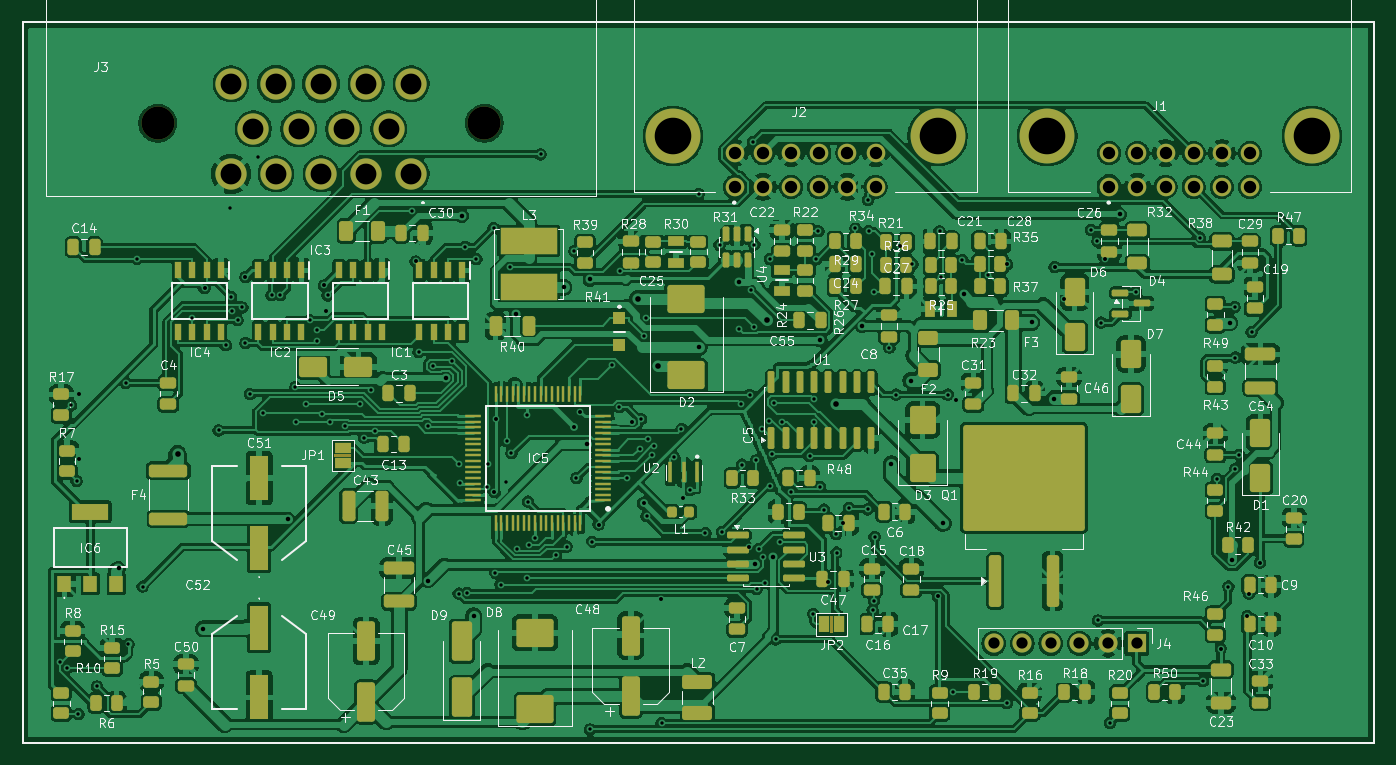
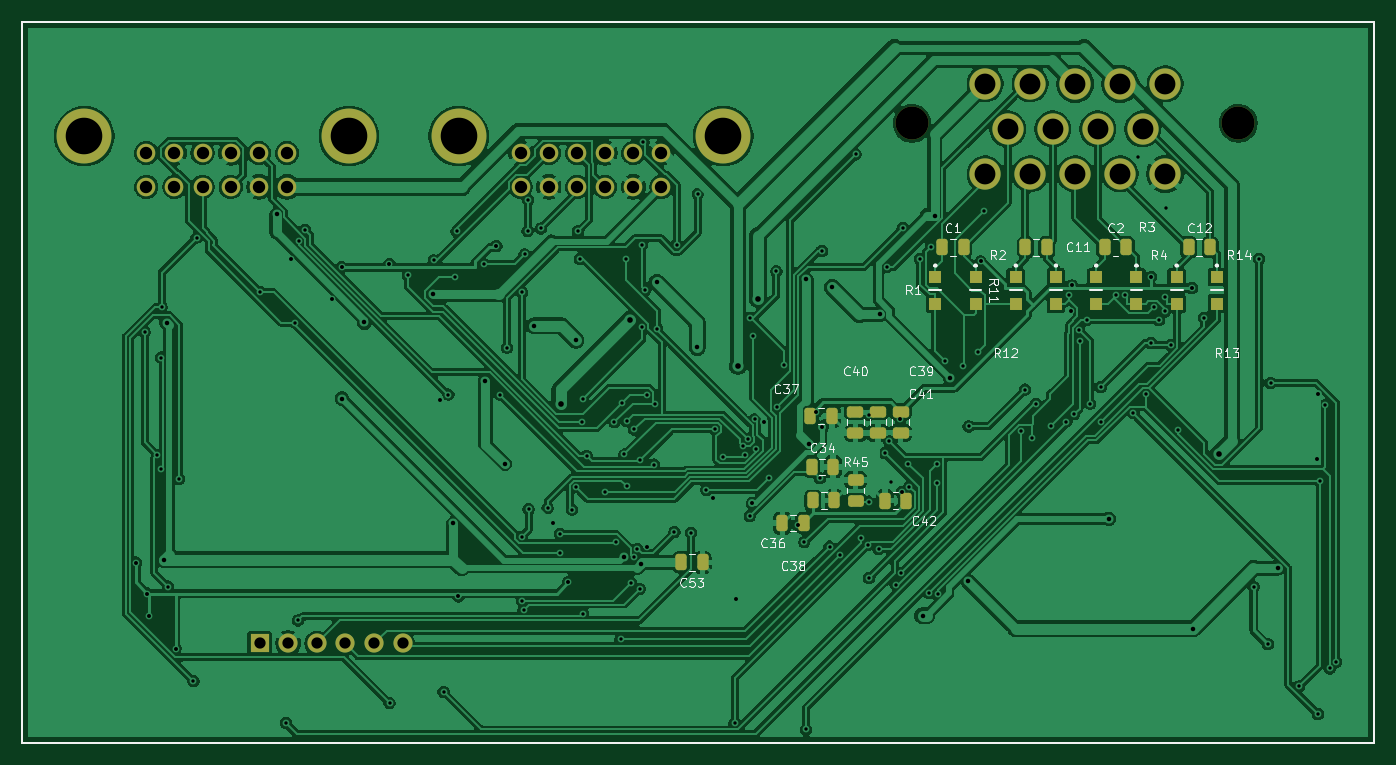
Circuit board: 11 layer files. Board 120.0 x 64.0 mm.
- bottom_copper: sensor-module-B_Cu.gbr (297808 bytes)
- bottom_mask: sensor-module-B_Mask.gbr (4633 bytes)
- paste: sensor-module-B_Paste.gbr (3157 bytes)
- bottom_silk: sensor-module-B_Silkscreen.gbr (36519 bytes)
- outline: sensor-module-Edge_Cuts.gbr (612 bytes)
- top_copper: sensor-module-F_Cu.gbr (592869 bytes)
- top_mask: sensor-module-F_Mask.gbr (17355 bytes)
- paste: sensor-module-F_Paste.gbr (15437 bytes)
- top_silk: sensor-module-F_Silkscreen.gbr (200201 bytes)
- drill: sensor-module-NPTH.drl (356 bytes)
- drill: sensor-module-PTH.drl (5070 bytes)

=== bottom_copper: sensor-module-B_Cu.gbr (297808 bytes, source omitted) ===
=== bottom_mask: sensor-module-B_Mask.gbr ===
%TF.GenerationSoftware,KiCad,Pcbnew,10.0.3*%
%TF.CreationDate,2026-08-26T09:30:57+02:00*%
%TF.ProjectId,sensor-module,73656e73-6f72-42d6-9d6f-64756c652e6b,rev?*%
%TF.SameCoordinates,Original*%
%TF.FileFunction,Soldermask,Bot*%
%TF.FilePolarity,Negative*%
%FSLAX46Y46*%
G04 Gerber Fmt 4.6, Leading zero omitted, Abs format (unit mm)*
G04 Created by KiCad (PCBNEW 10.0.3) date 2026-08-26 09:30:57*
%MOMM*%
%LPD*%
G01*
G04 APERTURE LIST*
G04 Aperture macros list*
%AMRoundRect*
0 Rectangle with rounded corners*
0 $1 Rounding radius*
0 $2 $3 $4 $5 $6 $7 $8 $9 X,Y pos of 4 corners*
0 Add a 4 corners polygon primitive as box body*
4,1,4,$2,$3,$4,$5,$6,$7,$8,$9,$2,$3,0*
0 Add four circle primitives for the rounded corners*
1,1,$1+$1,$2,$3*
1,1,$1+$1,$4,$5*
1,1,$1+$1,$6,$7*
1,1,$1+$1,$8,$9*
0 Add four rect primitives between the rounded corners*
20,1,$1+$1,$2,$3,$4,$5,0*
20,1,$1+$1,$4,$5,$6,$7,0*
20,1,$1+$1,$6,$7,$8,$9,0*
20,1,$1+$1,$8,$9,$2,$3,0*%
G04 Aperture macros list end*
%ADD10R,1.700000X1.700000*%
%ADD11C,1.700000*%
%ADD12C,2.930000*%
%ADD13C,2.775000*%
%ADD14C,1.650000*%
%ADD15C,4.875000*%
%ADD16RoundRect,0.250000X-0.475000X0.250000X-0.475000X-0.250000X0.475000X-0.250000X0.475000X0.250000X0*%
%ADD17RoundRect,0.250000X0.250000X0.475000X-0.250000X0.475000X-0.250000X-0.475000X0.250000X-0.475000X0*%
%ADD18R,1.150000X1.150000*%
%ADD19RoundRect,0.250000X-0.450000X0.262500X-0.450000X-0.262500X0.450000X-0.262500X0.450000X0.262500X0*%
%ADD20RoundRect,0.250000X-0.250000X-0.475000X0.250000X-0.475000X0.250000X0.475000X-0.250000X0.475000X0*%
%TA.AperFunction,Profile*%
%ADD21C,0.200000*%
%TD*%
G04 APERTURE END LIST*
D10*
%TO.C,J4*%
X149000000Y-111200000D03*
D11*
X146460000Y-111200000D03*
X143920000Y-111200000D03*
X141380000Y-111200000D03*
X138840000Y-111200000D03*
X136300000Y-111200000D03*
%TD*%
D12*
%TO.C,J3*%
X91069200Y-65000000D03*
X62069200Y-65000000D03*
D13*
X84569200Y-69500000D03*
X80569200Y-69500000D03*
X76569200Y-69500000D03*
X72569200Y-69500000D03*
X68569200Y-69500000D03*
X82569200Y-65500000D03*
X78569200Y-65500000D03*
X74569200Y-65500000D03*
X70569200Y-65500000D03*
X84569200Y-61500000D03*
X80569200Y-61500000D03*
X76569200Y-61500000D03*
X72569200Y-61500000D03*
X68569200Y-61500000D03*
%TD*%
D14*
%TO.C,J2*%
X113319200Y-70650000D03*
X115819200Y-70650000D03*
X118319200Y-70650000D03*
X120819200Y-70650000D03*
X123319200Y-70650000D03*
X125819200Y-70650000D03*
X113319200Y-67650000D03*
X115819200Y-67650000D03*
X118319200Y-67650000D03*
X120819200Y-67650000D03*
X123319200Y-67650000D03*
X125819200Y-67650000D03*
D15*
X131319200Y-66150000D03*
X107819200Y-66150000D03*
%TD*%
D14*
%TO.C,J1*%
X146569200Y-70650000D03*
X149069200Y-70650000D03*
X151569200Y-70650000D03*
X154069200Y-70650000D03*
X156569200Y-70650000D03*
X159069200Y-70650000D03*
X146569200Y-67650000D03*
X149069200Y-67650000D03*
X151569200Y-67650000D03*
X154069200Y-67650000D03*
X156569200Y-67650000D03*
X159069200Y-67650000D03*
D15*
X164569200Y-66150000D03*
X141069200Y-66150000D03*
%TD*%
D16*
%TO.C,C40*%
X96091200Y-90612000D03*
X96091200Y-92512000D03*
%TD*%
D17*
%TO.C,C34*%
X99981200Y-95512000D03*
X98081200Y-95512000D03*
%TD*%
D18*
%TO.C,R12*%
X78275700Y-78663000D03*
X78275700Y-81013000D03*
%TD*%
%TO.C,R4*%
X71132800Y-78663000D03*
X71132800Y-81013000D03*
%TD*%
%TO.C,R13*%
X67561400Y-78663000D03*
X67561400Y-81013000D03*
%TD*%
%TO.C,R3*%
X74704200Y-78663000D03*
X74704200Y-81013000D03*
%TD*%
D17*
%TO.C,C37*%
X100081200Y-91012000D03*
X98181200Y-91012000D03*
%TD*%
D18*
%TO.C,R11*%
X81847100Y-78663000D03*
X81847100Y-81013000D03*
%TD*%
D16*
%TO.C,C41*%
X92081200Y-90612000D03*
X92081200Y-92512000D03*
%TD*%
D19*
%TO.C,R45*%
X96081200Y-96687000D03*
X96081200Y-98512000D03*
%TD*%
D18*
%TO.C,R1*%
X88990000Y-78663000D03*
X88990000Y-81013000D03*
%TD*%
D17*
%TO.C,C53*%
X111569200Y-104000000D03*
X109669200Y-104000000D03*
%TD*%
%TO.C,C2*%
X73940000Y-76013000D03*
X72040000Y-76013000D03*
%TD*%
D18*
%TO.C,R2*%
X85418500Y-78663000D03*
X85418500Y-81013000D03*
%TD*%
D16*
%TO.C,C39*%
X94081200Y-90612000D03*
X94081200Y-92512000D03*
%TD*%
D17*
%TO.C,C1*%
X88390000Y-76013000D03*
X86490000Y-76013000D03*
%TD*%
%TO.C,C11*%
X80990000Y-76013000D03*
X79090000Y-76013000D03*
%TD*%
%TO.C,C42*%
X93481200Y-98512000D03*
X91581200Y-98512000D03*
%TD*%
%TO.C,C12*%
X66490000Y-76013000D03*
X64590000Y-76013000D03*
%TD*%
%TO.C,C36*%
X99866300Y-98503100D03*
X97966300Y-98503100D03*
%TD*%
D20*
%TO.C,C38*%
X100681200Y-100512000D03*
X102581200Y-100512000D03*
%TD*%
D18*
%TO.C,R14*%
X63990000Y-78663000D03*
X63990000Y-81013000D03*
%TD*%
D21*
X50069243Y-56000000D02*
X170069243Y-56000000D01*
X170069243Y-120000000D01*
X50069243Y-120000000D01*
X50069243Y-56000000D01*
M02*

=== paste: sensor-module-B_Paste.gbr (3157 bytes, source withheld) ===
=== bottom_silk: sensor-module-B_Silkscreen.gbr (36519 bytes, source omitted) ===
=== outline: sensor-module-Edge_Cuts.gbr ===
%TF.GenerationSoftware,KiCad,Pcbnew,10.0.3*%
%TF.CreationDate,2026-08-26T09:30:57+02:00*%
%TF.ProjectId,sensor-module,73656e73-6f72-42d6-9d6f-64756c652e6b,rev?*%
%TF.SameCoordinates,Original*%
%TF.FileFunction,Profile,NP*%
%FSLAX46Y46*%
G04 Gerber Fmt 4.6, Leading zero omitted, Abs format (unit mm)*
G04 Created by KiCad (PCBNEW 10.0.3) date 2026-08-26 09:30:57*
%MOMM*%
%LPD*%
G01*
G04 APERTURE LIST*
%TA.AperFunction,Profile*%
%ADD10C,0.200000*%
%TD*%
G04 APERTURE END LIST*
D10*
X50069243Y-56000000D02*
X170069243Y-56000000D01*
X170069243Y-120000000D01*
X50069243Y-120000000D01*
X50069243Y-56000000D01*
M02*

=== top_copper: sensor-module-F_Cu.gbr (592869 bytes, source omitted) ===
=== top_mask: sensor-module-F_Mask.gbr (17355 bytes, source omitted) ===
=== paste: sensor-module-F_Paste.gbr (15437 bytes, source omitted) ===
=== top_silk: sensor-module-F_Silkscreen.gbr (200201 bytes, source omitted) ===
=== drill: sensor-module-NPTH.drl ===
M48
; DRILL file KiCad 10.0.3 date 2026-08-26T09:30:03
; FORMAT={-:-/ absolute / metric / decimal}
; #@! TF.CreationDate,2026-08-26T09:30:03+02:00
; #@! TF.GenerationSoftware,Kicad,Pcbnew,10.0.3
; #@! TF.FileFunction,NonPlated,1,2,NPTH
FMAT,2
METRIC
; #@! TA.AperFunction,NonPlated,NPTH,ComponentDrill
T1C2.930
%
G90
G05
T1
X62.069Y-65.0
X91.069Y-65.0
M30

=== drill: sensor-module-PTH.drl ===
M48
; DRILL file KiCad 10.0.3 date 2026-08-26T09:30:03
; FORMAT={-:-/ absolute / metric / decimal}
; #@! TF.CreationDate,2026-08-26T09:30:03+02:00
; #@! TF.GenerationSoftware,Kicad,Pcbnew,10.0.3
; #@! TF.FileFunction,Plated,1,2,PTH
FMAT,2
METRIC
; #@! TA.AperFunction,Plated,PTH,ViaDrill
T1C0.300
; #@! TA.AperFunction,Plated,PTH,ViaDrill
T2C0.350
; #@! TA.AperFunction,Plated,PTH,ViaDrill
T3C0.400
; #@! TA.AperFunction,Plated,PTH,ViaDrill
T4C0.500
; #@! TA.AperFunction,Plated,PTH,ComponentDrill
T5C1.000
; #@! TA.AperFunction,Plated,PTH,ComponentDrill
T6C1.100
; #@! TA.AperFunction,Plated,PTH,ComponentDrill
T7C1.850
; #@! TA.AperFunction,Plated,PTH,ComponentDrill
T8C3.250
%
G90
G05
T1
X53.406Y-112.848
X53.965Y-113.412
X54.358Y-90.054
X54.862Y-96.774
X55.017Y-117.48
X56.685Y-115.009
X59.215Y-88.05
X59.469Y-111.275
X60.23Y-77.062
X60.719Y-106.15
X65.141Y-82.274
X67.471Y-92.277
X68.104Y-84.716
X68.5Y-72.5
X68.588Y-80.424
X68.617Y-81.715
X69.151Y-82.486
X69.582Y-81.356
X69.855Y-84.514
X70.252Y-89.034
X71.0Y-68.0
X71.407Y-90.754
X72.172Y-80.276
X72.936Y-80.279
X74.29Y-88.423
X74.318Y-91.5
X75.256Y-89.91
X75.554Y-82.486
X76.185Y-84.307
X76.22Y-83.398
X76.659Y-90.821
X77.159Y-80.283
X77.35Y-91.5
X78.728Y-91.9
X80.025Y-89.91
X80.4Y-92.924
X81.014Y-88.65
X81.364Y-92.372
X84.651Y-72.791
X85.235Y-85.326
X86.028Y-91.923
X86.525Y-86.577
X88.158Y-86.081
X88.789Y-106.772
X88.838Y-95.259
X88.874Y-96.914
X89.374Y-75.977
X89.556Y-106.743
X90.37Y-77.062
X91.297Y-97.3
X91.382Y-95.221
X91.89Y-74.319
X92.059Y-104.947
X92.512Y-105.979
X92.969Y-96.9
X93.081Y-93.258
X93.324Y-77.764
X93.481Y-94.298
X94.016Y-102.819
X94.844Y-90.9
X94.891Y-105.405
X94.925Y-98.601
X95.014Y-102.467
X95.581Y-101.826
X96.073Y-67.772
X97.423Y-103.341
X98.388Y-102.599
X99.063Y-76.357
X99.249Y-96.533
X100.472Y-118.835
X100.629Y-102.196
X102.413Y-86.451
X103.053Y-90.208
X103.104Y-78.154
X103.756Y-96.5
X104.91Y-93.905
X104.985Y-91.292
X105.227Y-83.885
X105.467Y-82.285
X105.478Y-99.901
X105.648Y-93.082
X105.939Y-94.437
X106.108Y-93.685
X106.813Y-118.265
X107.889Y-94.604
X108.581Y-92.171
X109.324Y-97.562
X110.095Y-71.284
X110.703Y-101.386
X111.965Y-75.801
X112.166Y-101.297
X113.696Y-83.264
X113.85Y-89.903
X113.971Y-95.32
X114.635Y-89.111
X114.767Y-79.816
X114.913Y-66.668
X115.041Y-83.074
X115.064Y-75.772
X115.18Y-94.946
X115.252Y-106.355
X115.46Y-102.831
X115.751Y-92.198
X115.795Y-103.566
X116.032Y-105.803
X116.385Y-91.459
X116.419Y-97.219
X116.429Y-77.058
X116.603Y-94.418
X116.805Y-89.822
X116.935Y-110.841
X117.325Y-102.23
X117.509Y-91.526
X118.333Y-97.783
X119.96Y-94.529
X120.292Y-108.574
X120.322Y-89.461
X120.336Y-91.53
X120.542Y-77.07
X120.733Y-74.596
X120.863Y-97.329
X121.247Y-99.319
X122.318Y-101.46
X122.356Y-103.134
X123.431Y-99.173
X124.027Y-74.336
X125.108Y-99.288
X125.152Y-71.802
X125.202Y-74.579
X125.469Y-76.65
X125.56Y-108.231
X125.691Y-107.405
X125.705Y-80.017
X125.731Y-101.724
X127.044Y-84.935
X127.627Y-89.096
X129.094Y-77.525
X131.504Y-74.604
X131.64Y-78.683
X132.241Y-89.096
X132.666Y-115.5
X133.532Y-77.173
X135.817Y-78.5
X137.466Y-116.49
X144.971Y-74.46
X145.519Y-75.5
X145.585Y-109.148
X145.832Y-82.706
X146.646Y-118.266
X148.969Y-79.972
X154.603Y-75.163
X154.881Y-114.547
X156.16Y-96.606
X157.156Y-106.144
X157.707Y-81.344
X157.763Y-85.82
X157.776Y-95.684
X158.109Y-94.45
X159.221Y-83.548
T2
X55.035Y-89.087
X55.071Y-94.858
X66.219Y-79.65
X69.844Y-78.65
X76.844Y-79.4
X76.969Y-81.65
X84.969Y-77.275
X91.969Y-97.775
X92.094Y-91.275
X99.041Y-91.985
X99.594Y-90.65
X101.219Y-100.65
X104.182Y-91.499
X105.23Y-98.766
X106.719Y-107.275
X108.719Y-98.275
X114.594Y-102.65
X121.594Y-105.775
X122.969Y-100.525
X127.969Y-75.9
X131.344Y-107.025
X132.987Y-89.564
X137.469Y-77.525
X141.719Y-77.775
X142.594Y-80.65
X146.219Y-77.025
X156.469Y-111.65
X158.844Y-108.775
X158.969Y-106.775
X159.969Y-104.025
T3
X58.581Y-104.53
X66.094Y-109.886
X73.591Y-100.137
X86.089Y-105.64
X87.655Y-87.636
X89.065Y-73.195
X90.125Y-108.744
X93.884Y-81.985
X98.141Y-79.575
X100.23Y-93.444
X100.442Y-78.878
X110.143Y-84.915
X113.719Y-79.114
X115.123Y-104.123
X116.678Y-103.486
X120.906Y-84.265
X124.634Y-83.0
X127.23Y-95.248
X128.945Y-87.857
X131.785Y-100.528
X133.63Y-80.2
X139.689Y-82.694
X141.686Y-89.45
X147.495Y-73.079
X157.264Y-82.723
X157.475Y-103.767
T4
X63.821Y-94.382
X104.728Y-80.6
X106.511Y-86.541
X116.147Y-82.486
X122.28Y-89.897
T5
X136.3Y-111.2
X138.84Y-111.2
X141.38Y-111.2
X143.92Y-111.2
X146.46Y-111.2
X149.0Y-111.2
T6
X113.319Y-67.65
X113.319Y-70.65
X115.819Y-67.65
X115.819Y-70.65
X118.319Y-67.65
X118.319Y-70.65
X120.819Y-67.65
X120.819Y-70.65
X123.319Y-67.65
X123.319Y-70.65
X125.819Y-67.65
X125.819Y-70.65
X146.569Y-67.65
X146.569Y-70.65
X149.069Y-67.65
X149.069Y-70.65
X151.569Y-67.65
X151.569Y-70.65
X154.069Y-67.65
X154.069Y-70.65
X156.569Y-67.65
X156.569Y-70.65
X159.069Y-67.65
X159.069Y-70.65
T7
X68.569Y-61.5
X68.569Y-69.5
X70.569Y-65.5
X72.569Y-61.5
X72.569Y-69.5
X74.569Y-65.5
X76.569Y-61.5
X76.569Y-69.5
X78.569Y-65.5
X80.569Y-61.5
X80.569Y-69.5
X82.569Y-65.5
X84.569Y-61.5
X84.569Y-69.5
T8
X107.819Y-66.15
X131.319Y-66.15
X141.069Y-66.15
X164.569Y-66.15
M30
